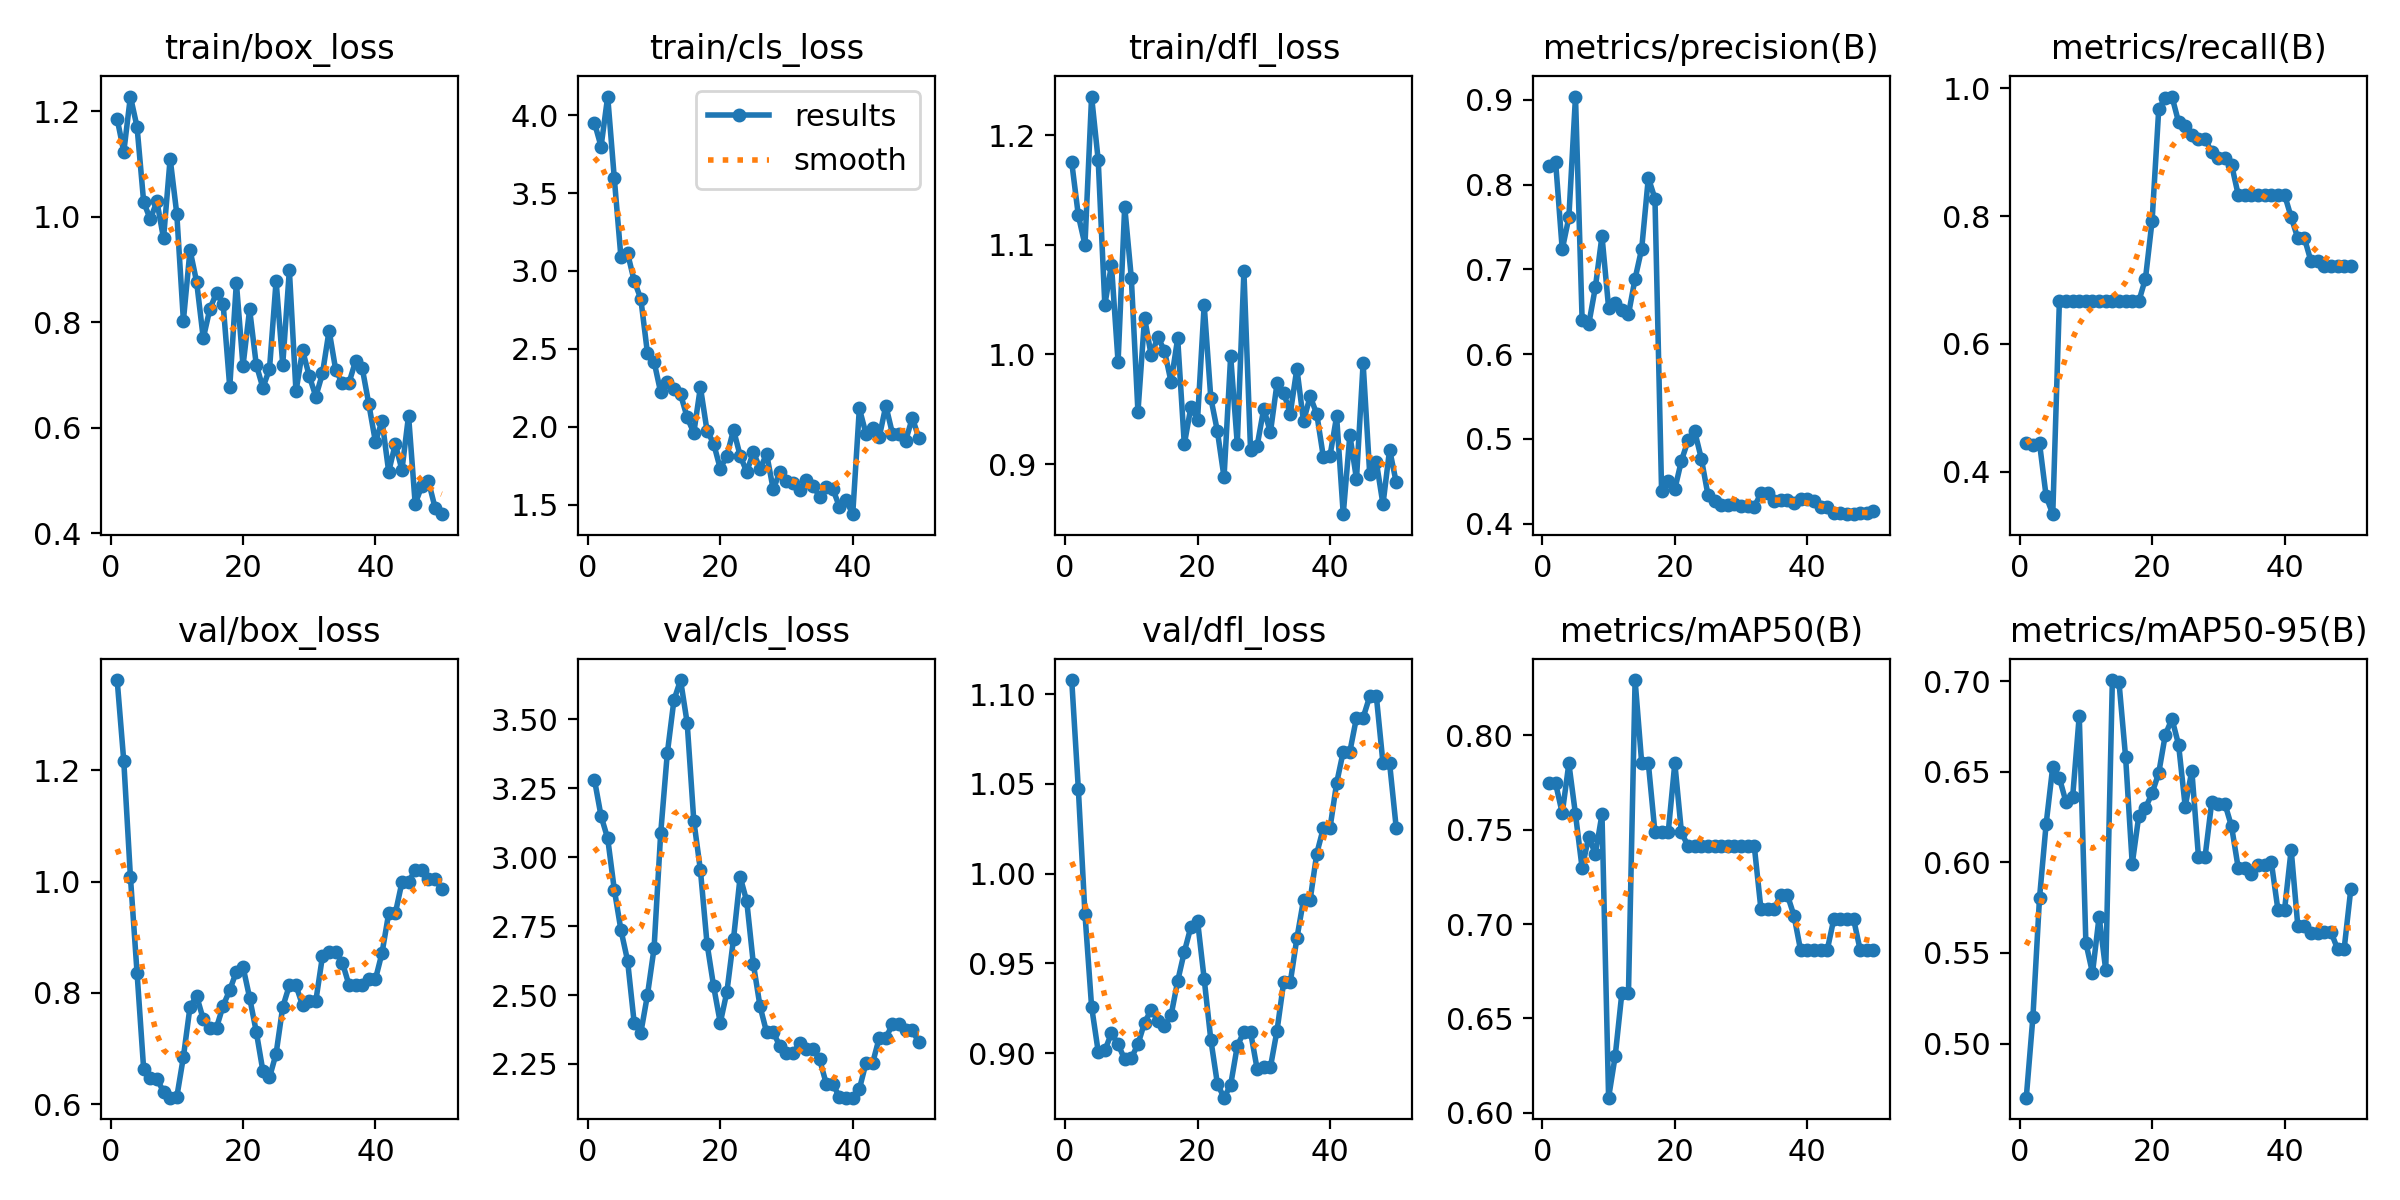

The table this chart was drawn from, first rows:
epoch, time, train/box_loss, train/cls_loss, train/dfl_loss, metrics/precision(B), metrics/recall(B), metrics/mAP50(B), metrics/mAP50-95(B), val/box_loss, val/cls_loss, val/dfl_loss, lr/pg0, lr/pg1, lr/pg2
1, 6.75, 1.185, 3.951, 1.175, 0.8216, 0.4444, 0.7744, 0.4701, 1.362, 3.281, 1.108, 7.69e-06, 7.69e-06, 7.69e-06
2, 13.29, 1.123, 3.799, 1.127, 0.8266, 0.4418, 0.7744, 0.5144, 1.216, 3.149, 1.047, 2.26132e-05, 2.26132e-05, 2.26132e-05
3, 19.74, 1.227, 4.119, 1.1, 0.7234, 0.4444, 0.7587, 0.5803, 1.009, 3.068, 0.9776, 3.69274e-05, 3.69274e-05, 3.69274e-05
4, 26.18, 1.17, 3.594, 1.235, 0.7611, 0.3614, 0.785, 0.6211, 0.8366, 2.882, 0.9259, 5.06325e-05, 5.06325e-05, 5.06325e-05
5, 32.86, 1.028, 3.088, 1.177, 0.9038, 0.3333, 0.7581, 0.6528, 0.6633, 2.736, 0.9008, 6.37286e-05, 6.37286e-05, 6.37286e-05
6, 39.32, 0.995, 3.114, 1.045, 0.6407, 0.6667, 0.7297, 0.6466, 0.6465, 2.625, 0.9015, 7.62156e-05, 7.62156e-05, 7.62156e-05
7, 45.83, 1.029, 2.937, 1.082, 0.6351, 0.6667, 0.7462, 0.6332, 0.6455, 2.399, 0.9111, 8.80936e-05, 8.80936e-05, 8.80936e-05
8, 52.45, 0.9589, 2.822, 0.9931, 0.6786, 0.6667, 0.737, 0.6358, 0.6228, 2.363, 0.905, 9.93625e-05, 9.93625e-05, 9.93625e-05
9, 58.74, 1.11, 2.474, 1.135, 0.7393, 0.6667, 0.7581, 0.6809, 0.6119, 2.499, 0.8965, 0.00011, 0.00011, 0.00011
10, 64.87, 1.006, 2.419, 1.07, 0.6547, 0.6667, 0.6081, 0.5556, 0.6128, 2.669, 0.8973, 0.0001201, 0.0001201, 0.0001201
11, 71.09, 0.8031, 2.222, 0.9476, 0.66, 0.6667, 0.6302, 0.5389, 0.6849, 3.086, 0.9049, 0.0001295, 0.0001295, 0.0001295
12, 77.27, 0.9369, 2.285, 1.034, 0.6525, 0.6667, 0.6633, 0.57, 0.7751, 3.376, 0.917, 0.0001383, 0.0001383, 0.0001383
13, 83.28, 0.8763, 2.243, 0.9991, 0.6468, 0.6667, 0.6633, 0.5405, 0.7946, 3.569, 0.9242, 0.0001466, 0.0001466, 0.0001466
14, 89.34, 0.7696, 2.209, 1.016, 0.6889, 0.6667, 0.8292, 0.7005, 0.7527, 3.643, 0.9182, 0.0001542, 0.0001542, 0.0001542
15, 95.73, 0.8253, 2.061, 1.004, 0.7244, 0.6667, 0.7852, 0.6994, 0.7376, 3.488, 0.9151, 0.0001612, 0.0001612, 0.0001612
16, 102.1, 0.8556, 1.961, 0.975, 0.8079, 0.6667, 0.7852, 0.658, 0.7377, 3.133, 0.921, 0.0001676, 0.0001676, 0.0001676
17, 108.6, 0.8349, 2.254, 1.015, 0.7833, 0.6667, 0.7485, 0.5991, 0.7772, 2.953, 0.9402, 0.0001734, 0.0001734, 0.0001734
18, 115.1, 0.6772, 1.975, 0.918, 0.4388, 0.6667, 0.7485, 0.6258, 0.805, 2.687, 0.9564, 0.0001786, 0.0001786, 0.0001786
19, 121.6, 0.8751, 1.892, 0.9521, 0.4507, 0.7022, 0.7485, 0.63, 0.8384, 2.531, 0.9704, 0.0001831, 0.0001831, 0.0001831
20, 128, 0.7174, 1.731, 0.9406, 0.4405, 0.7925, 0.7852, 0.6381, 0.8469, 2.399, 0.9737, 0.0001871, 0.0001871, 0.0001871
21, 134.5, 0.8246, 1.814, 1.045, 0.4742, 0.9669, 0.7485, 0.6493, 0.7914, 2.511, 0.9414, 0.0001904, 0.0001904, 0.0001904
22, 141, 0.7198, 1.981, 0.9605, 0.4981, 0.9855, 0.7412, 0.6704, 0.7306, 2.704, 0.9076, 0.0001932, 0.0001932, 0.0001932
23, 147.5, 0.6761, 1.815, 0.9299, 0.5087, 0.987, 0.7412, 0.6791, 0.6601, 2.929, 0.8829, 0.0001953, 0.0001953, 0.0001953
24, 153.9, 0.7113, 1.71, 0.888, 0.4767, 0.947, 0.7412, 0.6649, 0.6482, 2.84, 0.8752, 0.0001968, 0.0001968, 0.0001968
25, 160.5, 0.8786, 1.839, 0.9984, 0.4339, 0.9416, 0.7412, 0.6308, 0.6911, 2.612, 0.8823, 0.0001978, 0.0001978, 0.0001978
26, 166.8, 0.7198, 1.73, 0.9184, 0.427, 0.9268, 0.7412, 0.6506, 0.7747, 2.46, 0.904, 0.0001981, 0.0001981, 0.0001981
27, 172.9, 0.8988, 1.827, 1.076, 0.4217, 0.9212, 0.7412, 0.6031, 0.8135, 2.365, 0.9119, 0.0001978, 0.0001978, 0.0001978
28, 179, 0.6692, 1.598, 0.9132, 0.4217, 0.9212, 0.7412, 0.6031, 0.8135, 2.365, 0.9119, 0.0001968, 0.0001968, 0.0001968
29, 185.1, 0.7467, 1.713, 0.9168, 0.4227, 0.8997, 0.7412, 0.633, 0.7775, 2.315, 0.8911, 0.0001953, 0.0001953, 0.0001953
30, 191.2, 0.6984, 1.655, 0.9506, 0.4208, 0.8902, 0.7412, 0.6322, 0.7858, 2.288, 0.8921, 0.0001932, 0.0001932, 0.0001932
31, 197.3, 0.6594, 1.638, 0.9289, 0.4208, 0.8902, 0.7412, 0.6322, 0.7858, 2.288, 0.8921, 0.0001905, 0.0001905, 0.0001905
32, 203.5, 0.7031, 1.595, 0.9736, 0.4199, 0.8804, 0.7412, 0.6198, 0.8659, 2.328, 0.9125, 0.0001871, 0.0001871, 0.0001871
33, 209.8, 0.7842, 1.66, 0.9652, 0.4354, 0.8333, 0.708, 0.5969, 0.8735, 2.306, 0.9394, 0.0001831, 0.0001831, 0.0001831
34, 216.2, 0.7099, 1.621, 0.9461, 0.4354, 0.8333, 0.708, 0.5969, 0.8735, 2.306, 0.9394, 0.0001786, 0.0001786, 0.0001786
35, 222.5, 0.6844, 1.553, 0.9871, 0.427, 0.8333, 0.708, 0.5936, 0.8546, 2.266, 0.964, 0.0001734, 0.0001734, 0.0001734
36, 228.8, 0.6851, 1.614, 0.9391, 0.4273, 0.8333, 0.7153, 0.5987, 0.8145, 2.179, 0.9853, 0.0001676, 0.0001676, 0.0001676
37, 235.3, 0.7265, 1.601, 0.9618, 0.4273, 0.8333, 0.7153, 0.5987, 0.8145, 2.179, 0.9853, 0.0001612, 0.0001612, 0.0001612
38, 242.1, 0.7136, 1.486, 0.9458, 0.4246, 0.8333, 0.7043, 0.6001, 0.8145, 2.128, 1.011, 0.0001542, 0.0001542, 0.0001542
39, 248.5, 0.645, 1.53, 0.9064, 0.429, 0.8333, 0.686, 0.5738, 0.8248, 2.128, 1.025, 0.0001466, 0.0001466, 0.0001466
40, 254.7, 0.5735, 1.44, 0.9076, 0.429, 0.8333, 0.686, 0.5738, 0.8248, 2.128, 1.025, 0.0001384, 0.0001384, 0.0001384
41, 261.1, 0.6132, 2.118, 0.9435, 0.4262, 0.7982, 0.686, 0.6069, 0.8722, 2.159, 1.05, 0.0001296, 0.0001296, 0.0001296
42, 267.6, 0.5169, 1.956, 0.8544, 0.4199, 0.7653, 0.686, 0.565, 0.943, 2.253, 1.068, 0.0001201, 0.0001201, 0.0001201
43, 273.7, 0.5696, 1.995, 0.9265, 0.4199, 0.7653, 0.686, 0.565, 0.943, 2.253, 1.068, 0.0001101, 0.0001101, 0.0001101
44, 279.7, 0.5203, 1.933, 0.8863, 0.4123, 0.7289, 0.7025, 0.5611, 0.9987, 2.344, 1.087, 9.94179e-05, 9.94179e-05, 9.94179e-05
45, 285.9, 0.6232, 2.136, 0.992, 0.4123, 0.7289, 0.7025, 0.5611, 0.9987, 2.344, 1.087, 8.8152e-05, 8.8152e-05, 8.8152e-05
46, 291.9, 0.4561, 1.957, 0.8908, 0.411, 0.7222, 0.7025, 0.5616, 1.021, 2.394, 1.099, 7.62771e-05, 7.62771e-05, 7.62771e-05
47, 297.9, 0.49, 1.956, 0.9018, 0.411, 0.7222, 0.7025, 0.5616, 1.021, 2.394, 1.099, 6.37932e-05, 6.37932e-05, 6.37932e-05
48, 303.9, 0.4991, 1.912, 0.8634, 0.4119, 0.7222, 0.686, 0.5522, 1.004, 2.371, 1.061, 5.07002e-05, 5.07002e-05, 5.07002e-05
49, 310, 0.4489, 2.058, 0.9133, 0.4119, 0.7222, 0.686, 0.5522, 1.004, 2.371, 1.061, 3.69981e-05, 3.69981e-05, 3.69981e-05
50, 315.9, 0.4366, 1.927, 0.8833, 0.4153, 0.7222, 0.686, 0.585, 0.9865, 2.328, 1.025, 2.2687e-05, 2.2687e-05, 2.2687e-05
